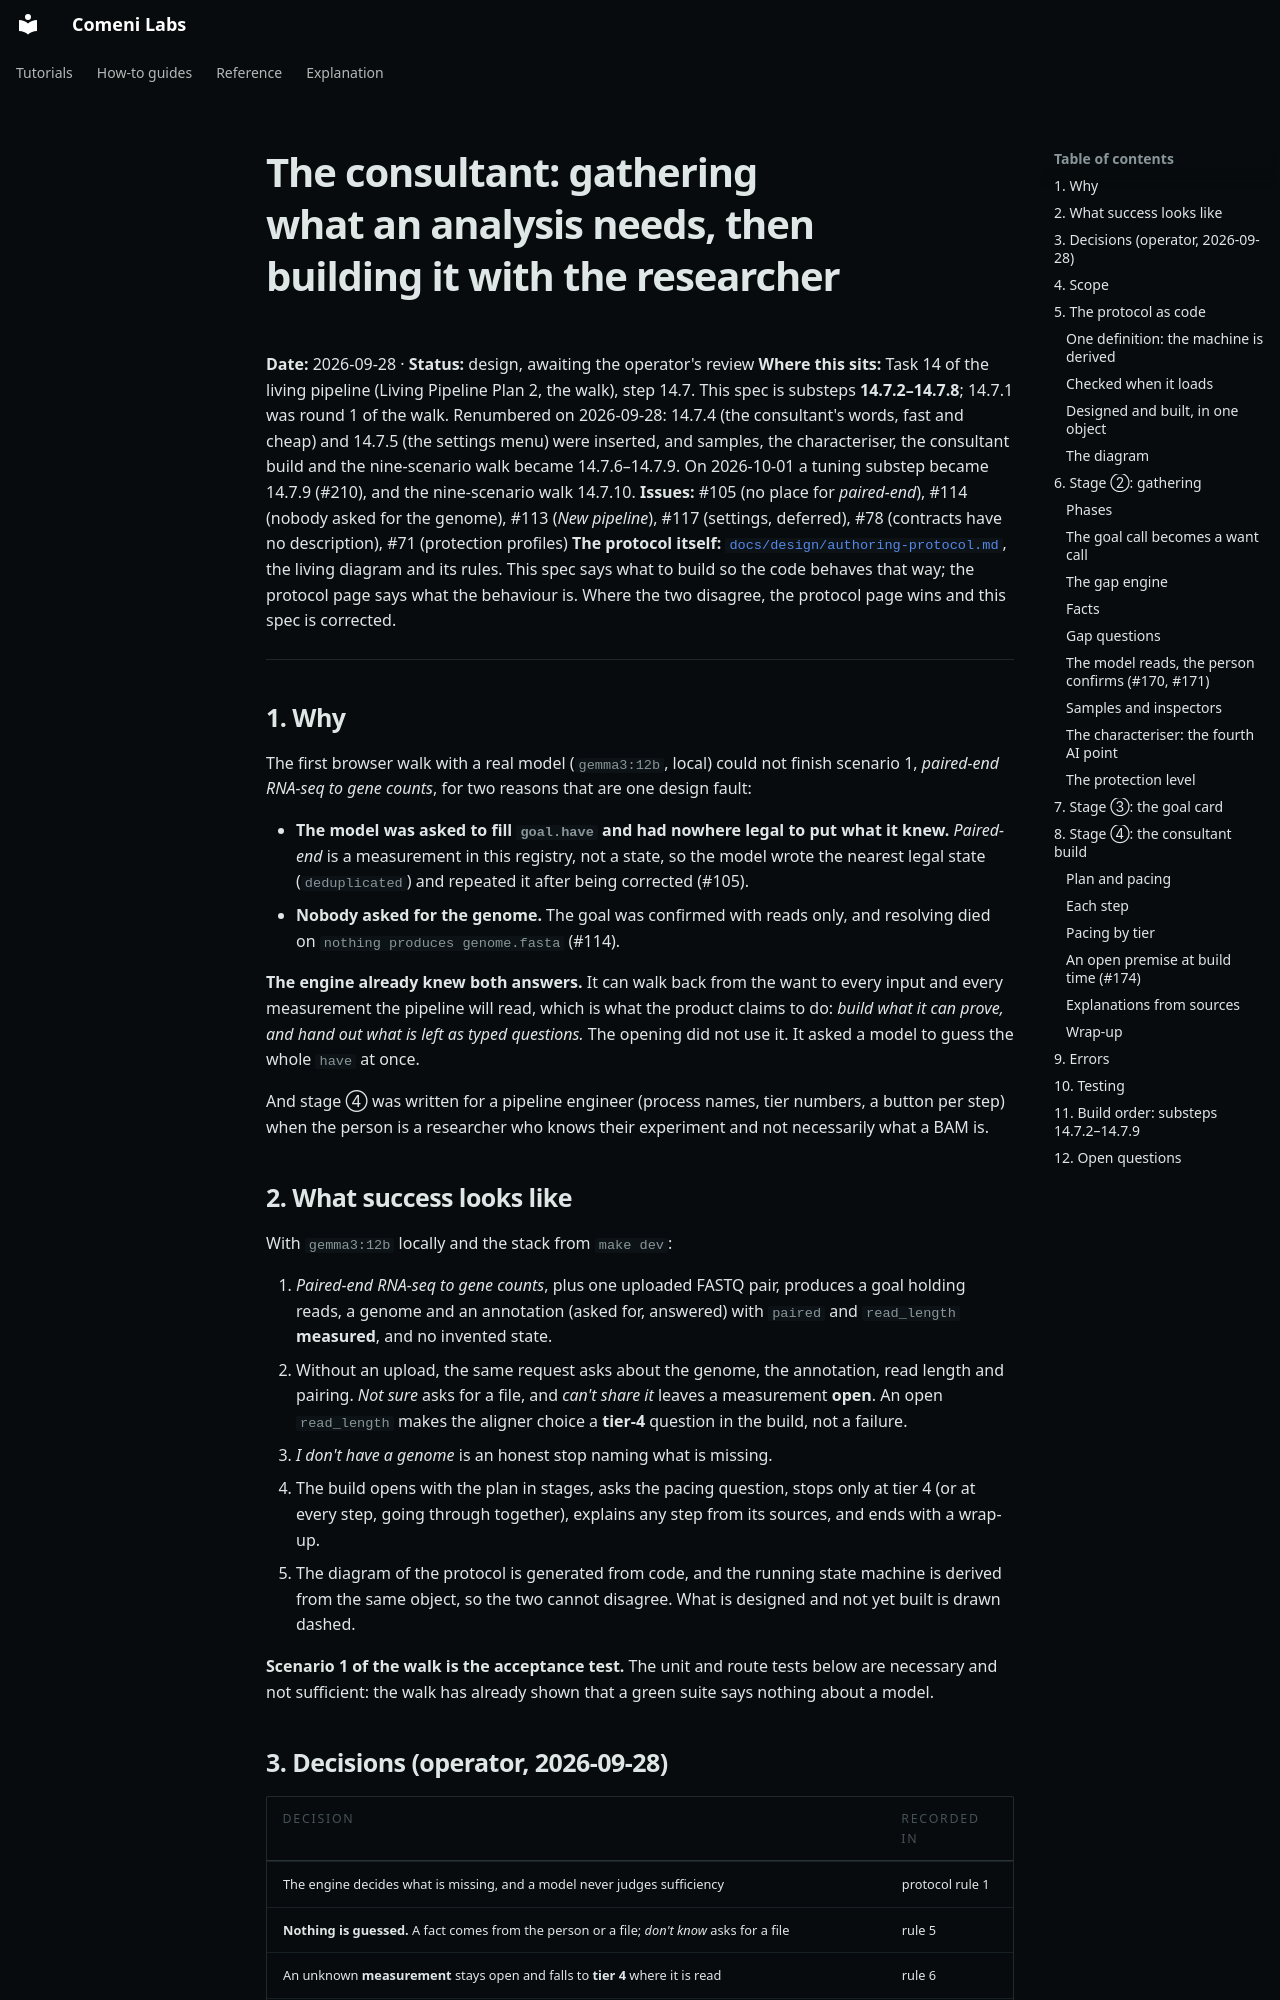

repository: comeni-project/Comeni-Labs · page: superpowers/specs/2026-09-28-the-consultant-design/index.html · generator: mkdocs

# The consultant: gathering what an analysis needs, then building it with the researcher

**Date:** 2026-09-28 · **Status:** design, awaiting the operator's review
**Where this sits:** Task 14 of the living pipeline (Living Pipeline Plan 2, the walk), step 14.7.
This spec is substeps **14.7.2–14.7.8**; 14.7.1 was round 1 of the walk. Renumbered on 2026-09-28: 14.7.4 (the consultant's words, fast and cheap) and 14.7.5 (the settings menu) were inserted, and samples, the characteriser, the consultant build and the nine-scenario walk became 14.7.6–14.7.9. On 2026-10-01 a tuning substep became 14.7.9 (#210), and the nine-scenario walk 14.7.10.
**Issues:** #105 (no place for *paired-end*), #114 (nobody asked for the genome), #113 (*New
pipeline*), #117 (settings, deferred), #78 (contracts have no description), #71 (protection
profiles)
**The protocol itself:** [`docs/design/authoring-protocol.md`](../../design/authoring-protocol.md),
the living diagram and its rules. This spec says what to build so the code behaves that way; the
protocol page says what the behaviour is. Where the two disagree, the protocol page wins and this
spec is corrected.

---

## 1. Why

The first browser walk with a real model (`gemma3:12b`, local) could not finish scenario 1,
*paired-end RNA-seq to gene counts*, for two reasons that are one design fault:

- **The model was asked to fill `goal.have` and had nowhere legal to put what it knew.** *Paired-end*
  is a measurement in this registry, not a state, so the model wrote the nearest legal state
  (`deduplicated`) and repeated it after being corrected (#105).
- **Nobody asked for the genome.** The goal was confirmed with reads only, and resolving died on
  `nothing produces genome.fasta` (#114).

**The engine already knew both answers.** It can walk back from the want to every input and every
measurement the pipeline will read, which is what the product claims to do: *build what it can
prove, and hand out what is left as typed questions.* The opening did not use it. It asked a
model to guess the whole `have` at once.

And stage ④ was written for a pipeline engineer (process names, tier numbers, a button per step)
when the person is a researcher who knows their experiment and not necessarily what a BAM is.

## 2. What success looks like

With `gemma3:12b` locally and the stack from `make dev`:

1. *Paired-end RNA-seq to gene counts*, plus one uploaded FASTQ pair, produces a goal holding
   reads, a genome and an annotation (asked for, answered) with `paired` and `read_length`
   **measured**, and no invented state.
2. Without an upload, the same request asks about the genome, the annotation, read length and
   pairing. *Not sure* asks for a file, and *can't share it* leaves a measurement **open**. An
   open `read_length` makes the aligner choice a **tier-4** question in the build, not a failure.
3. *I don't have a genome* is an honest stop naming what is missing.
4. The build opens with the plan in stages, asks the pacing question, stops only at tier 4 (or at
   every step, going through together), explains any step from its sources, and ends with a
   wrap-up.
5. The diagram of the protocol is generated from code, and the running state machine is derived
   from the same object, so the two cannot disagree. What is designed and not yet built is drawn
   dashed.

**Scenario 1 of the walk is the acceptance test.** The unit and route tests below are necessary
and not sufficient: the walk has already shown that a green suite says nothing about a model.
